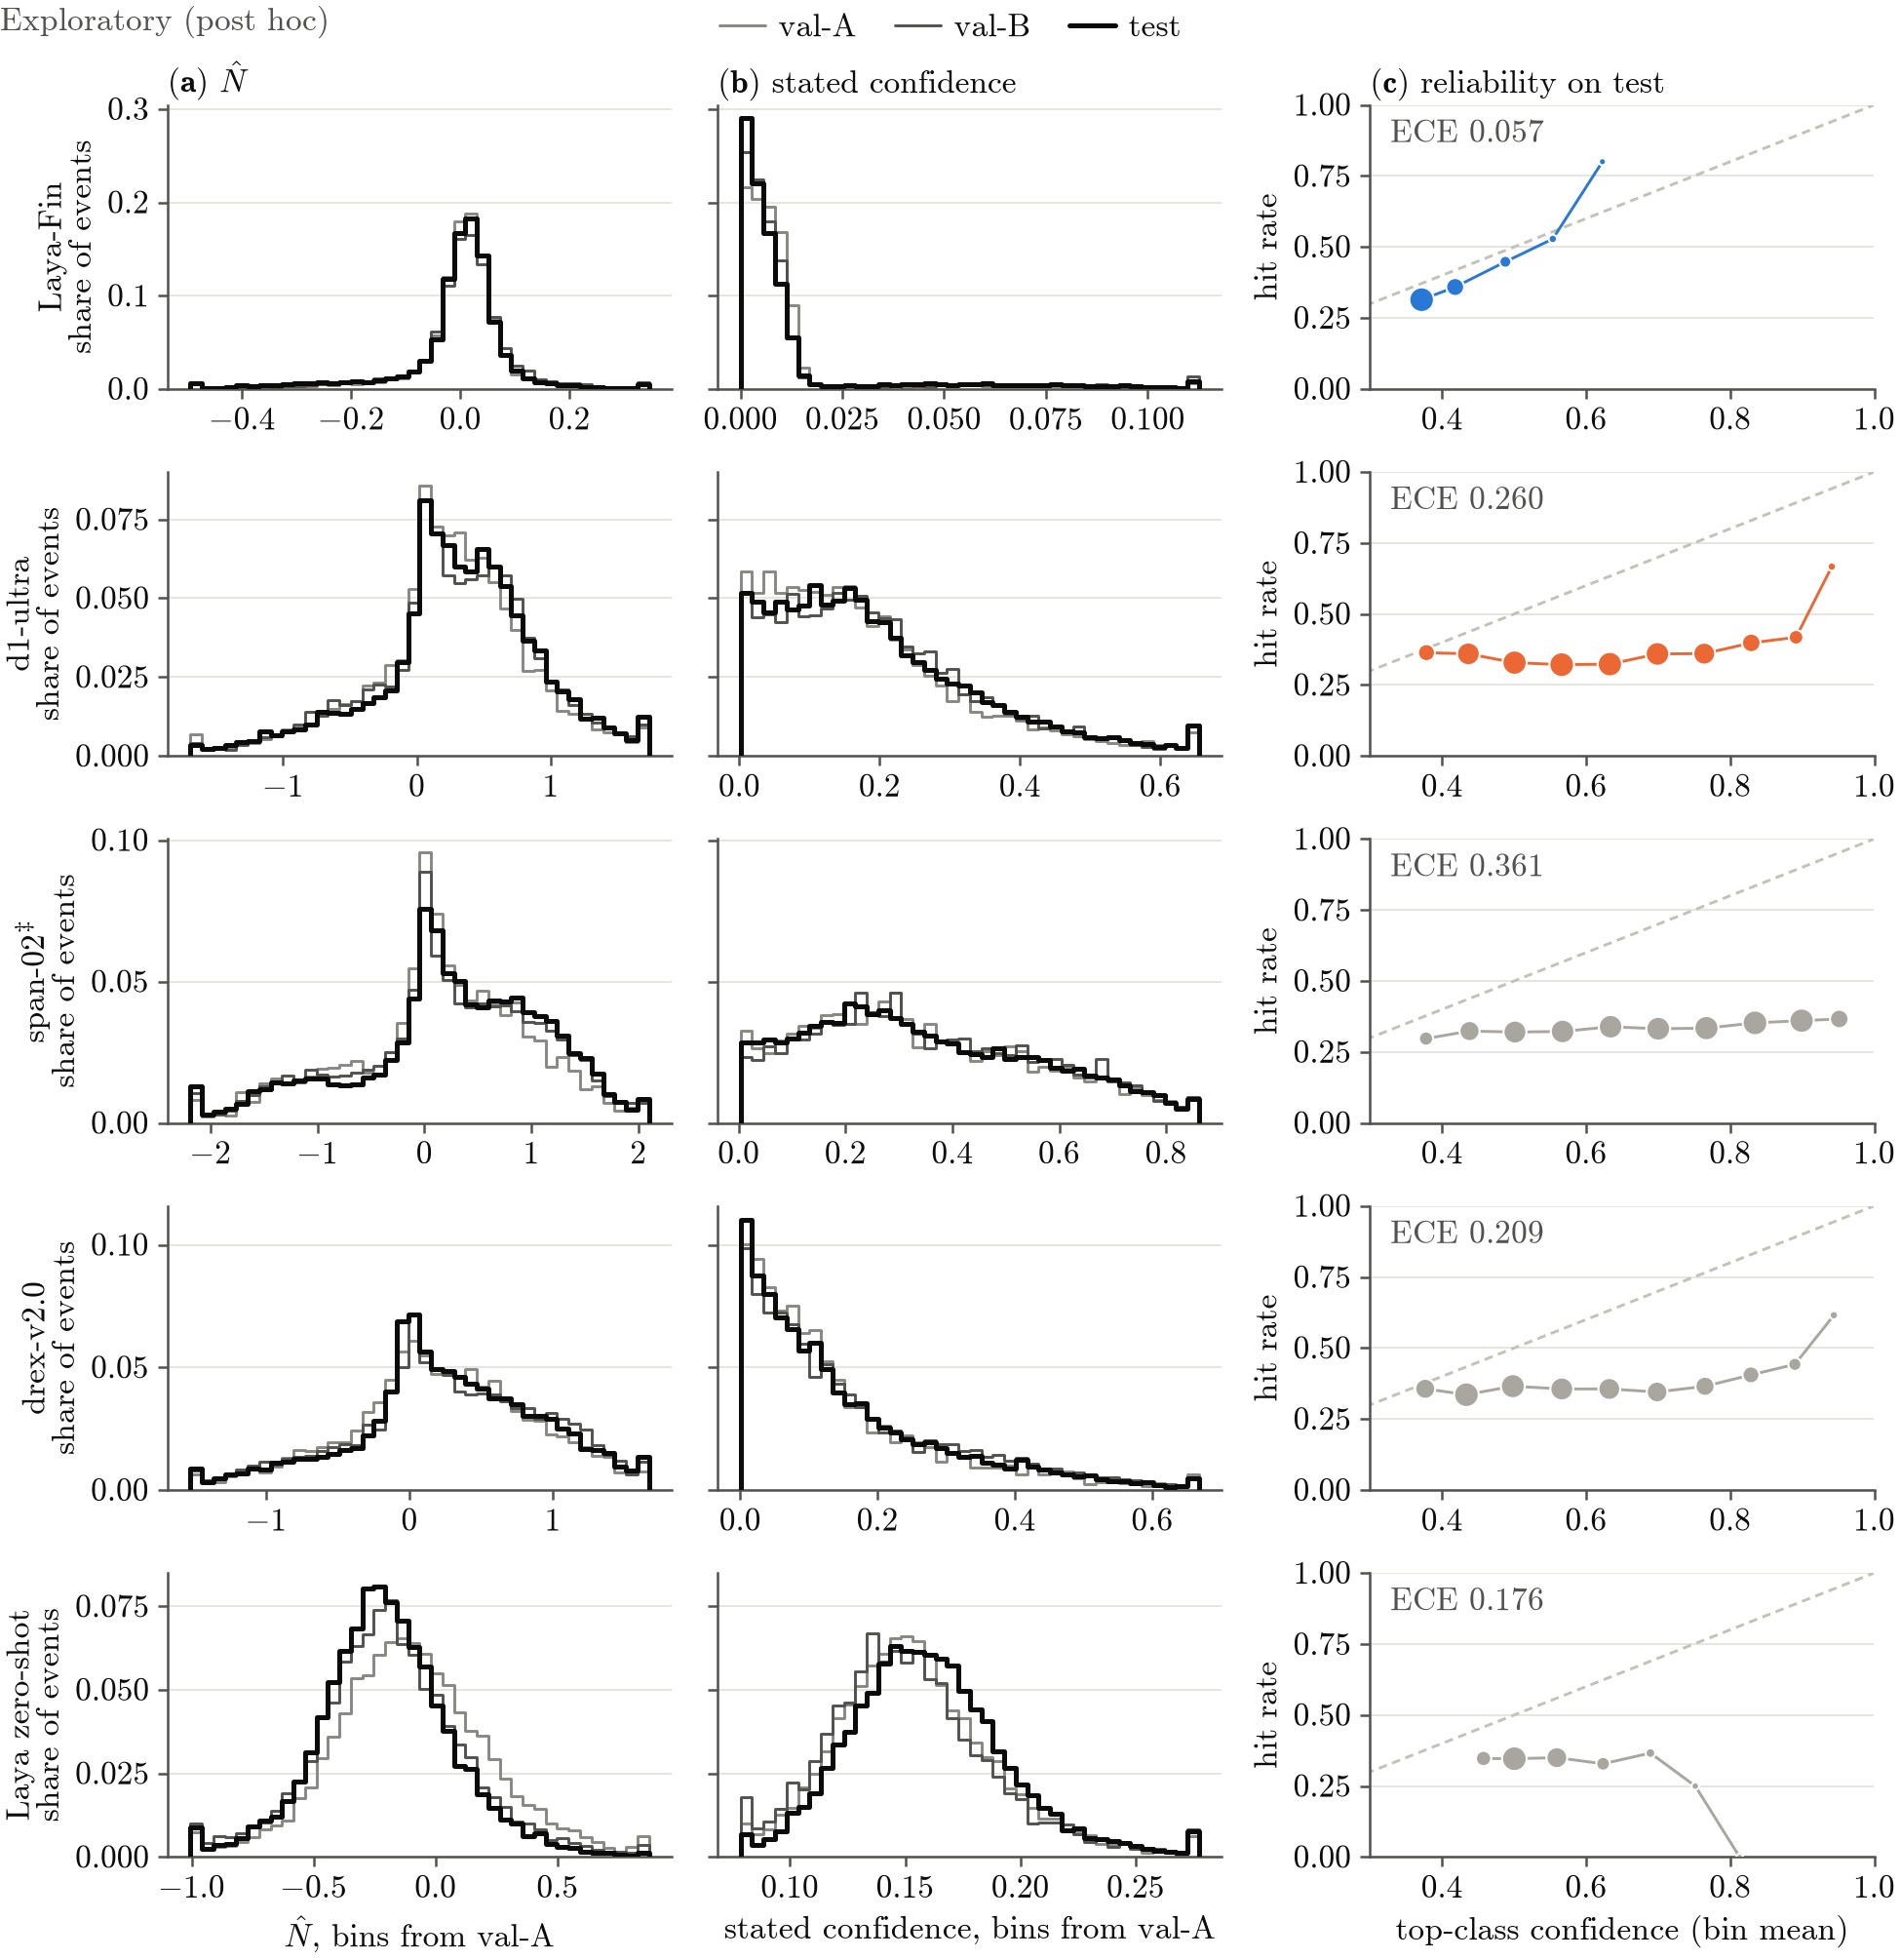

The data file committed next to this chart (first rows):
panel, series, label, role, x, xv, y, lo, hi, ci, source, key, y_col, x_col, lo_col, hi_col, se_col
a, laya_fin, val_a, n_hat, 0, -0.484, 0.00585, , , , artifacts/NA-14/tables/t41_output_histog…, laya_fin|n_hat|val_a|0, share, mid, , , 
a, laya_fin, val_a, n_hat, 1, -0.463, 0.0008357, , , , artifacts/NA-14/tables/t41_output_histog…, laya_fin|n_hat|val_a|1, share, mid, , , 
a, laya_fin, val_a, n_hat, 2, -0.442, 0.0008357, , , , artifacts/NA-14/tables/t41_output_histog…, laya_fin|n_hat|val_a|2, share, mid, , , 
a, laya_fin, val_a, n_hat, 3, -0.421, 0.001313, , , , artifacts/NA-14/tables/t41_output_histog…, laya_fin|n_hat|val_a|3, share, mid, , , 
a, laya_fin, val_a, n_hat, 4, -0.4, 0.002268, , , , artifacts/NA-14/tables/t41_output_histog…, laya_fin|n_hat|val_a|4, share, mid, , , 
a, laya_fin, val_a, n_hat, 5, -0.379, 0.002149, , , , artifacts/NA-14/tables/t41_output_histog…, laya_fin|n_hat|val_a|5, share, mid, , , 
a, laya_fin, val_a, n_hat, 6, -0.358, 0.00203, , , , artifacts/NA-14/tables/t41_output_histog…, laya_fin|n_hat|val_a|6, share, mid, , , 
a, laya_fin, val_a, n_hat, 7, -0.337, 0.001671, , , , artifacts/NA-14/tables/t41_output_histog…, laya_fin|n_hat|val_a|7, share, mid, , , 
a, laya_fin, val_a, n_hat, 8, -0.316, 0.003104, , , , artifacts/NA-14/tables/t41_output_histog…, laya_fin|n_hat|val_a|8, share, mid, , , 
a, laya_fin, val_a, n_hat, 9, -0.295, 0.003701, , , , artifacts/NA-14/tables/t41_output_histog…, laya_fin|n_hat|val_a|9, share, mid, , , 
a, laya_fin, val_a, n_hat, 10, -0.274, 0.003582, , , , artifacts/NA-14/tables/t41_output_histog…, laya_fin|n_hat|val_a|10, share, mid, , , 
a, laya_fin, val_a, n_hat, 11, -0.253, 0.004776, , , , artifacts/NA-14/tables/t41_output_histog…, laya_fin|n_hat|val_a|11, share, mid, , , 
a, laya_fin, val_a, n_hat, 12, -0.2321, 0.004179, , , , artifacts/NA-14/tables/t41_output_histog…, laya_fin|n_hat|val_a|12, share, mid, , , 
a, laya_fin, val_a, n_hat, 13, -0.2111, 0.005731, , , , artifacts/NA-14/tables/t41_output_histog…, laya_fin|n_hat|val_a|13, share, mid, , , 
a, laya_fin, val_a, n_hat, 14, -0.1901, 0.005492, , , , artifacts/NA-14/tables/t41_output_histog…, laya_fin|n_hat|val_a|14, share, mid, , , 
a, laya_fin, val_a, n_hat, 15, -0.1691, 0.006805, , , , artifacts/NA-14/tables/t41_output_histog…, laya_fin|n_hat|val_a|15, share, mid, , , 
a, laya_fin, val_a, n_hat, 16, -0.1481, 0.007641, , , , artifacts/NA-14/tables/t41_output_histog…, laya_fin|n_hat|val_a|16, share, mid, , , 
a, laya_fin, val_a, n_hat, 17, -0.1271, 0.01158, , , , artifacts/NA-14/tables/t41_output_histog…, laya_fin|n_hat|val_a|17, share, mid, , , 
a, laya_fin, val_a, n_hat, 18, -0.1061, 0.01182, , , , artifacts/NA-14/tables/t41_output_histog…, laya_fin|n_hat|val_a|18, share, mid, , , 
a, laya_fin, val_a, n_hat, 19, -0.0851, 0.01839, , , , artifacts/NA-14/tables/t41_output_histog…, laya_fin|n_hat|val_a|19, share, mid, , , 
a, laya_fin, val_a, n_hat, 20, -0.06411, 0.03128, , , , artifacts/NA-14/tables/t41_output_histog…, laya_fin|n_hat|val_a|20, share, mid, , , 
a, laya_fin, val_a, n_hat, 21, -0.04311, 0.05778, , , , artifacts/NA-14/tables/t41_output_histog…, laya_fin|n_hat|val_a|21, share, mid, , , 
a, laya_fin, val_a, n_hat, 22, -0.02212, 0.1207, , , , artifacts/NA-14/tables/t41_output_histog…, laya_fin|n_hat|val_a|22, share, mid, , , 
a, laya_fin, val_a, n_hat, 23, -0.001127, 0.1797, , , , artifacts/NA-14/tables/t41_output_histog…, laya_fin|n_hat|val_a|23, share, mid, , , 
a, laya_fin, val_a, n_hat, 24, 0.01987, 0.1886, , , , artifacts/NA-14/tables/t41_output_histog…, laya_fin|n_hat|val_a|24, share, mid, , , 
a, laya_fin, val_a, n_hat, 25, 0.04086, 0.1424, , , , artifacts/NA-14/tables/t41_output_histog…, laya_fin|n_hat|val_a|25, share, mid, , , 
a, laya_fin, val_a, n_hat, 26, 0.06185, 0.07462, , , , artifacts/NA-14/tables/t41_output_histog…, laya_fin|n_hat|val_a|26, share, mid, , , 
a, laya_fin, val_a, n_hat, 27, 0.08285, 0.03749, , , , artifacts/NA-14/tables/t41_output_histog…, laya_fin|n_hat|val_a|27, share, mid, , , 
a, laya_fin, val_a, n_hat, 28, 0.1038, 0.016, , , , artifacts/NA-14/tables/t41_output_histog…, laya_fin|n_hat|val_a|28, share, mid, , , 
a, laya_fin, val_a, n_hat, 29, 0.1248, 0.01266, , , , artifacts/NA-14/tables/t41_output_histog…, laya_fin|n_hat|val_a|29, share, mid, , , 
a, laya_fin, val_a, n_hat, 30, 0.1458, 0.007044, , , , artifacts/NA-14/tables/t41_output_histog…, laya_fin|n_hat|val_a|30, share, mid, , , 
a, laya_fin, val_a, n_hat, 31, 0.1668, 0.006208, , , , artifacts/NA-14/tables/t41_output_histog…, laya_fin|n_hat|val_a|31, share, mid, , , 
a, laya_fin, val_a, n_hat, 32, 0.1878, 0.003701, , , , artifacts/NA-14/tables/t41_output_histog…, laya_fin|n_hat|val_a|32, share, mid, , , 
a, laya_fin, val_a, n_hat, 33, 0.2088, 0.004298, , , , artifacts/NA-14/tables/t41_output_histog…, laya_fin|n_hat|val_a|33, share, mid, , , 
a, laya_fin, val_a, n_hat, 34, 0.2298, 0.00203, , , , artifacts/NA-14/tables/t41_output_histog…, laya_fin|n_hat|val_a|34, share, mid, , , 
a, laya_fin, val_a, n_hat, 35, 0.2508, 0.00191, , , , artifacts/NA-14/tables/t41_output_histog…, laya_fin|n_hat|val_a|35, share, mid, , , 
a, laya_fin, val_a, n_hat, 36, 0.2718, 0.002149, , , , artifacts/NA-14/tables/t41_output_histog…, laya_fin|n_hat|val_a|36, share, mid, , , 
a, laya_fin, val_a, n_hat, 37, 0.2928, 0.0008357, , , , artifacts/NA-14/tables/t41_output_histog…, laya_fin|n_hat|val_a|37, share, mid, , , 
a, laya_fin, val_a, n_hat, 38, 0.3138, 0.0007163, , , , artifacts/NA-14/tables/t41_output_histog…, laya_fin|n_hat|val_a|38, share, mid, , , 
a, laya_fin, val_a, n_hat, 39, 0.3348, 0.006089, , , , artifacts/NA-14/tables/t41_output_histog…, laya_fin|n_hat|val_a|39, share, mid, , , 
a, laya_fin, val_b, n_hat, 0, -0.484, 0.007628, , , , artifacts/NA-14/tables/t41_output_histog…, laya_fin|n_hat|val_b|0, share, mid, , , 
a, laya_fin, val_b, n_hat, 1, -0.463, 0.001271, , , , artifacts/NA-14/tables/t41_output_histog…, laya_fin|n_hat|val_b|1, share, mid, , , 
a, laya_fin, val_b, n_hat, 2, -0.442, 0.0009081, , , , artifacts/NA-14/tables/t41_output_histog…, laya_fin|n_hat|val_b|2, share, mid, , , 
a, laya_fin, val_b, n_hat, 3, -0.421, 0.001635, , , , artifacts/NA-14/tables/t41_output_histog…, laya_fin|n_hat|val_b|3, share, mid, , , 
a, laya_fin, val_b, n_hat, 4, -0.4, 0.001816, , , , artifacts/NA-14/tables/t41_output_histog…, laya_fin|n_hat|val_b|4, share, mid, , , 
a, laya_fin, val_b, n_hat, 5, -0.379, 0.003632, , , , artifacts/NA-14/tables/t41_output_histog…, laya_fin|n_hat|val_b|5, share, mid, , , 
a, laya_fin, val_b, n_hat, 6, -0.358, 0.003451, , , , artifacts/NA-14/tables/t41_output_histog…, laya_fin|n_hat|val_b|6, share, mid, , , 
a, laya_fin, val_b, n_hat, 7, -0.337, 0.001998, , , , artifacts/NA-14/tables/t41_output_histog…, laya_fin|n_hat|val_b|7, share, mid, , , 
a, laya_fin, val_b, n_hat, 8, -0.316, 0.003451, , , , artifacts/NA-14/tables/t41_output_histog…, laya_fin|n_hat|val_b|8, share, mid, , , 
a, laya_fin, val_b, n_hat, 9, -0.295, 0.003451, , , , artifacts/NA-14/tables/t41_output_histog…, laya_fin|n_hat|val_b|9, share, mid, , , 
a, laya_fin, val_b, n_hat, 10, -0.274, 0.004177, , , , artifacts/NA-14/tables/t41_output_histog…, laya_fin|n_hat|val_b|10, share, mid, , , 
a, laya_fin, val_b, n_hat, 11, -0.253, 0.00563, , , , artifacts/NA-14/tables/t41_output_histog…, laya_fin|n_hat|val_b|11, share, mid, , , 
a, laya_fin, val_b, n_hat, 12, -0.2321, 0.006357, , , , artifacts/NA-14/tables/t41_output_histog…, laya_fin|n_hat|val_b|12, share, mid, , , 
a, laya_fin, val_b, n_hat, 13, -0.2111, 0.006175, , , , artifacts/NA-14/tables/t41_output_histog…, laya_fin|n_hat|val_b|13, share, mid, , , 
a, laya_fin, val_b, n_hat, 14, -0.1901, 0.006902, , , , artifacts/NA-14/tables/t41_output_histog…, laya_fin|n_hat|val_b|14, share, mid, , , 
a, laya_fin, val_b, n_hat, 15, -0.1691, 0.008536, , , , artifacts/NA-14/tables/t41_output_histog…, laya_fin|n_hat|val_b|15, share, mid, , , 
a, laya_fin, val_b, n_hat, 16, -0.1481, 0.01126, , , , artifacts/NA-14/tables/t41_output_histog…, laya_fin|n_hat|val_b|16, share, mid, , , 
a, laya_fin, val_b, n_hat, 17, -0.1271, 0.01072, , , , artifacts/NA-14/tables/t41_output_histog…, laya_fin|n_hat|val_b|17, share, mid, , , 
a, laya_fin, val_b, n_hat, 18, -0.1061, 0.01471, , , , artifacts/NA-14/tables/t41_output_histog…, laya_fin|n_hat|val_b|18, share, mid, , , 
a, laya_fin, val_b, n_hat, 19, -0.0851, 0.02016, , , , artifacts/NA-14/tables/t41_output_histog…, laya_fin|n_hat|val_b|19, share, mid, , , 
... 1,229 more rows
